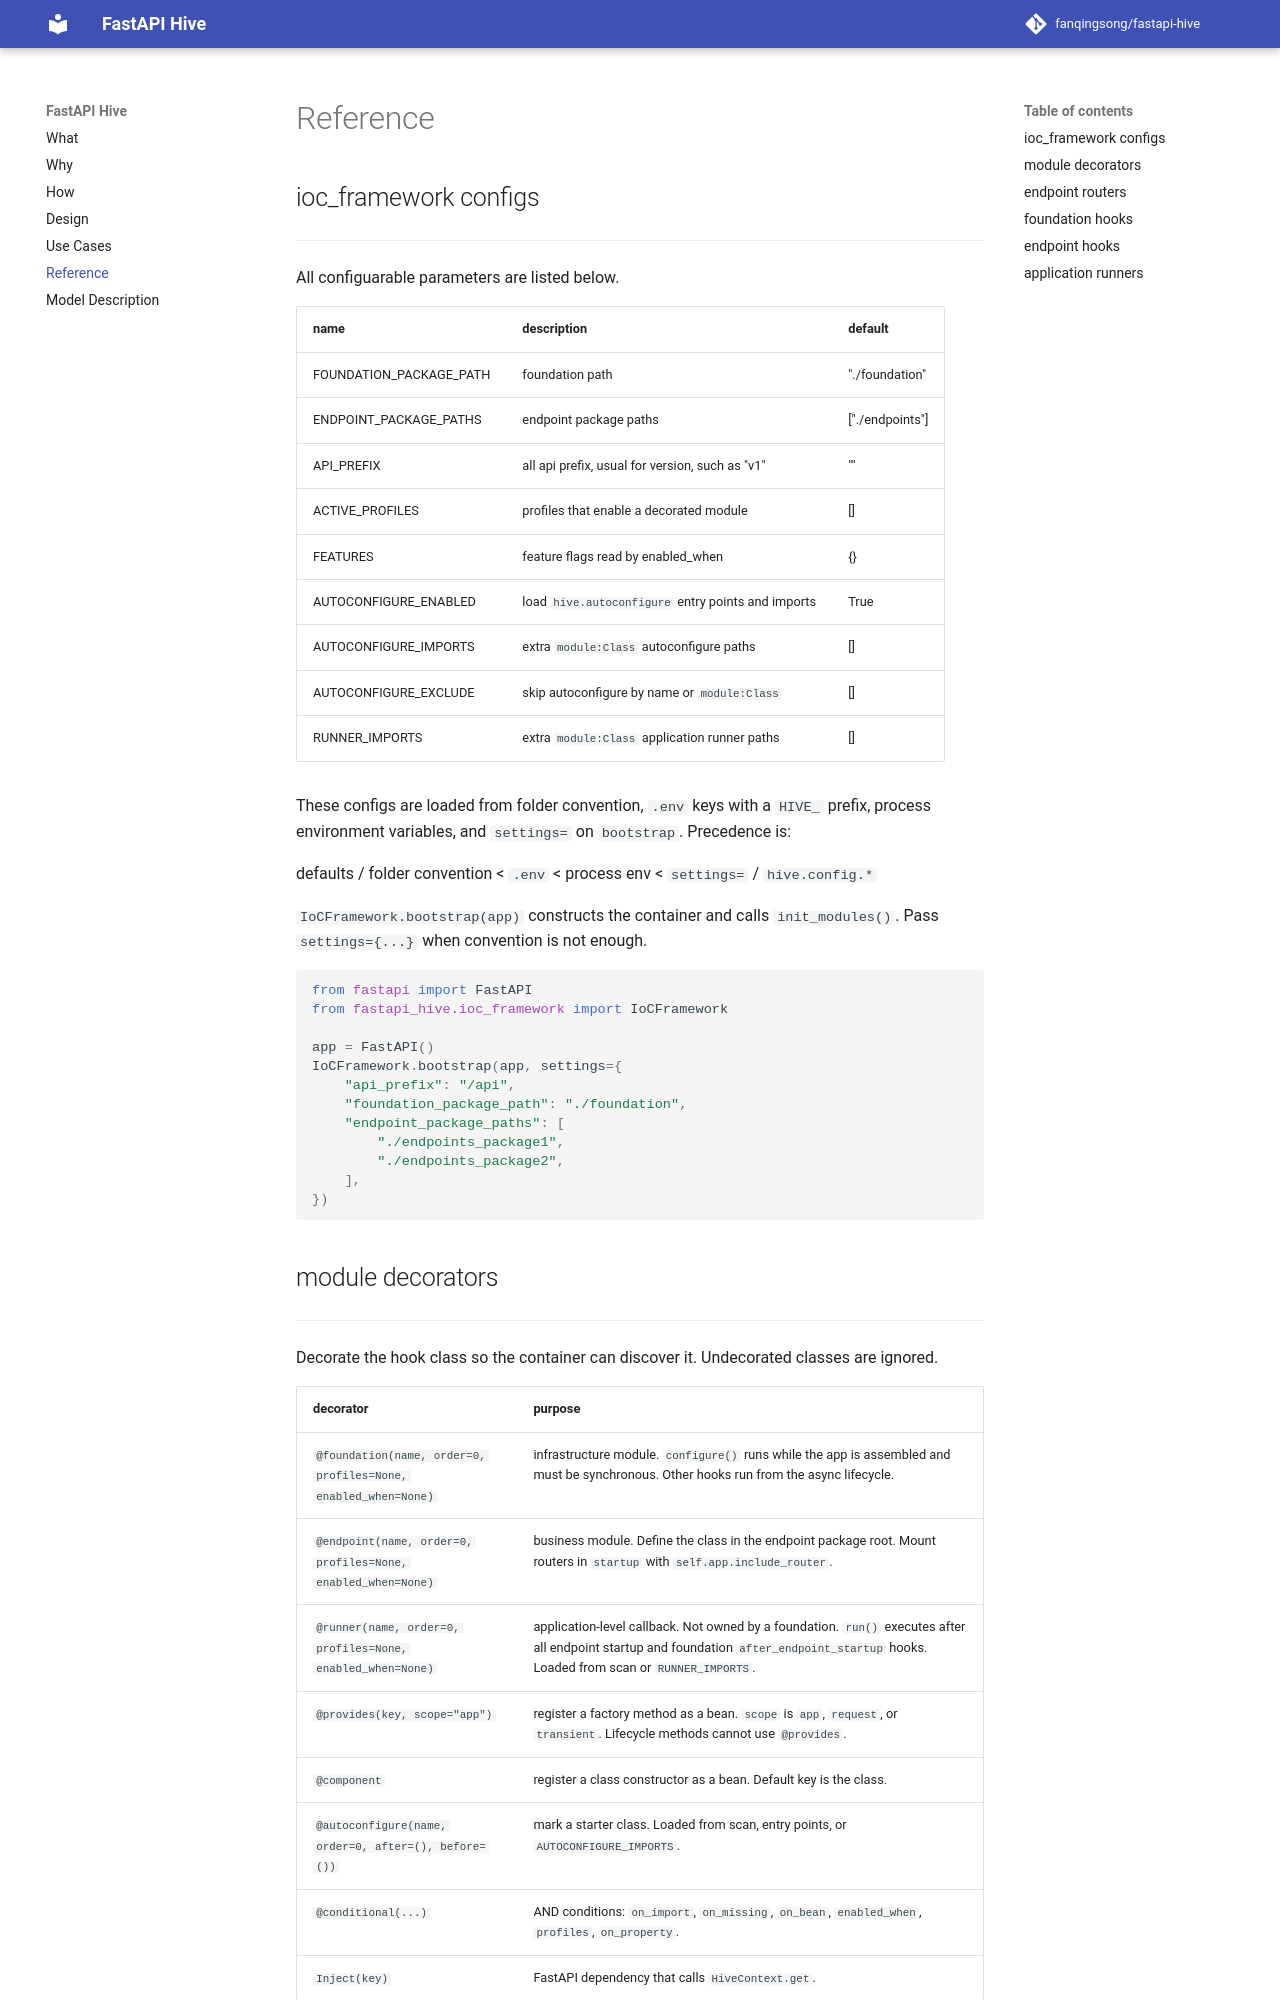

repository: fanqingsong/fastapi-hive · page: reference/index.html · generator: mkdocs

# Reference


## ioc_framework configs

---

All configuarable parameters are listed below.


| name | description | default |
| ----- | ---- | ---- |
| FOUNDATION_PACKAGE_PATH | foundation path | "./foundation" |
| ENDPOINT_PACKAGE_PATHS | endpoint package paths | ["./endpoints"] |
| API_PREFIX | all api prefix, usual for version, such as "v1" | "" |
| ACTIVE_PROFILES | profiles that enable a decorated module | [] |
| FEATURES | feature flags read by enabled_when | {} |
| AUTOCONFIGURE_ENABLED | load `hive.autoconfigure` entry points and imports | True |
| AUTOCONFIGURE_IMPORTS | extra `module:Class` autoconfigure paths | [] |
| AUTOCONFIGURE_EXCLUDE | skip autoconfigure by name or `module:Class` | [] |
| RUNNER_IMPORTS | extra `module:Class` application runner paths | [] |


These configs are loaded from folder convention, `.env` keys with a `HIVE_`
prefix, process environment variables, and `settings=` on `bootstrap`.
Precedence is:

defaults / folder convention < `.env` < process env <
`settings=` / `hive.config.*`

`IoCFramework.bootstrap(app)` constructs the container and calls
`init_modules()`. Pass `settings={...}` when convention is not enough.

```python
from fastapi import FastAPI
from fastapi_hive.ioc_framework import IoCFramework

app = FastAPI()
IoCFramework.bootstrap(app, settings={
    "api_prefix": "/api",
    "foundation_package_path": "./foundation",
    "endpoint_package_paths": [
        "./endpoints_package1",
        "./endpoints_package2",
    ],
})
```
